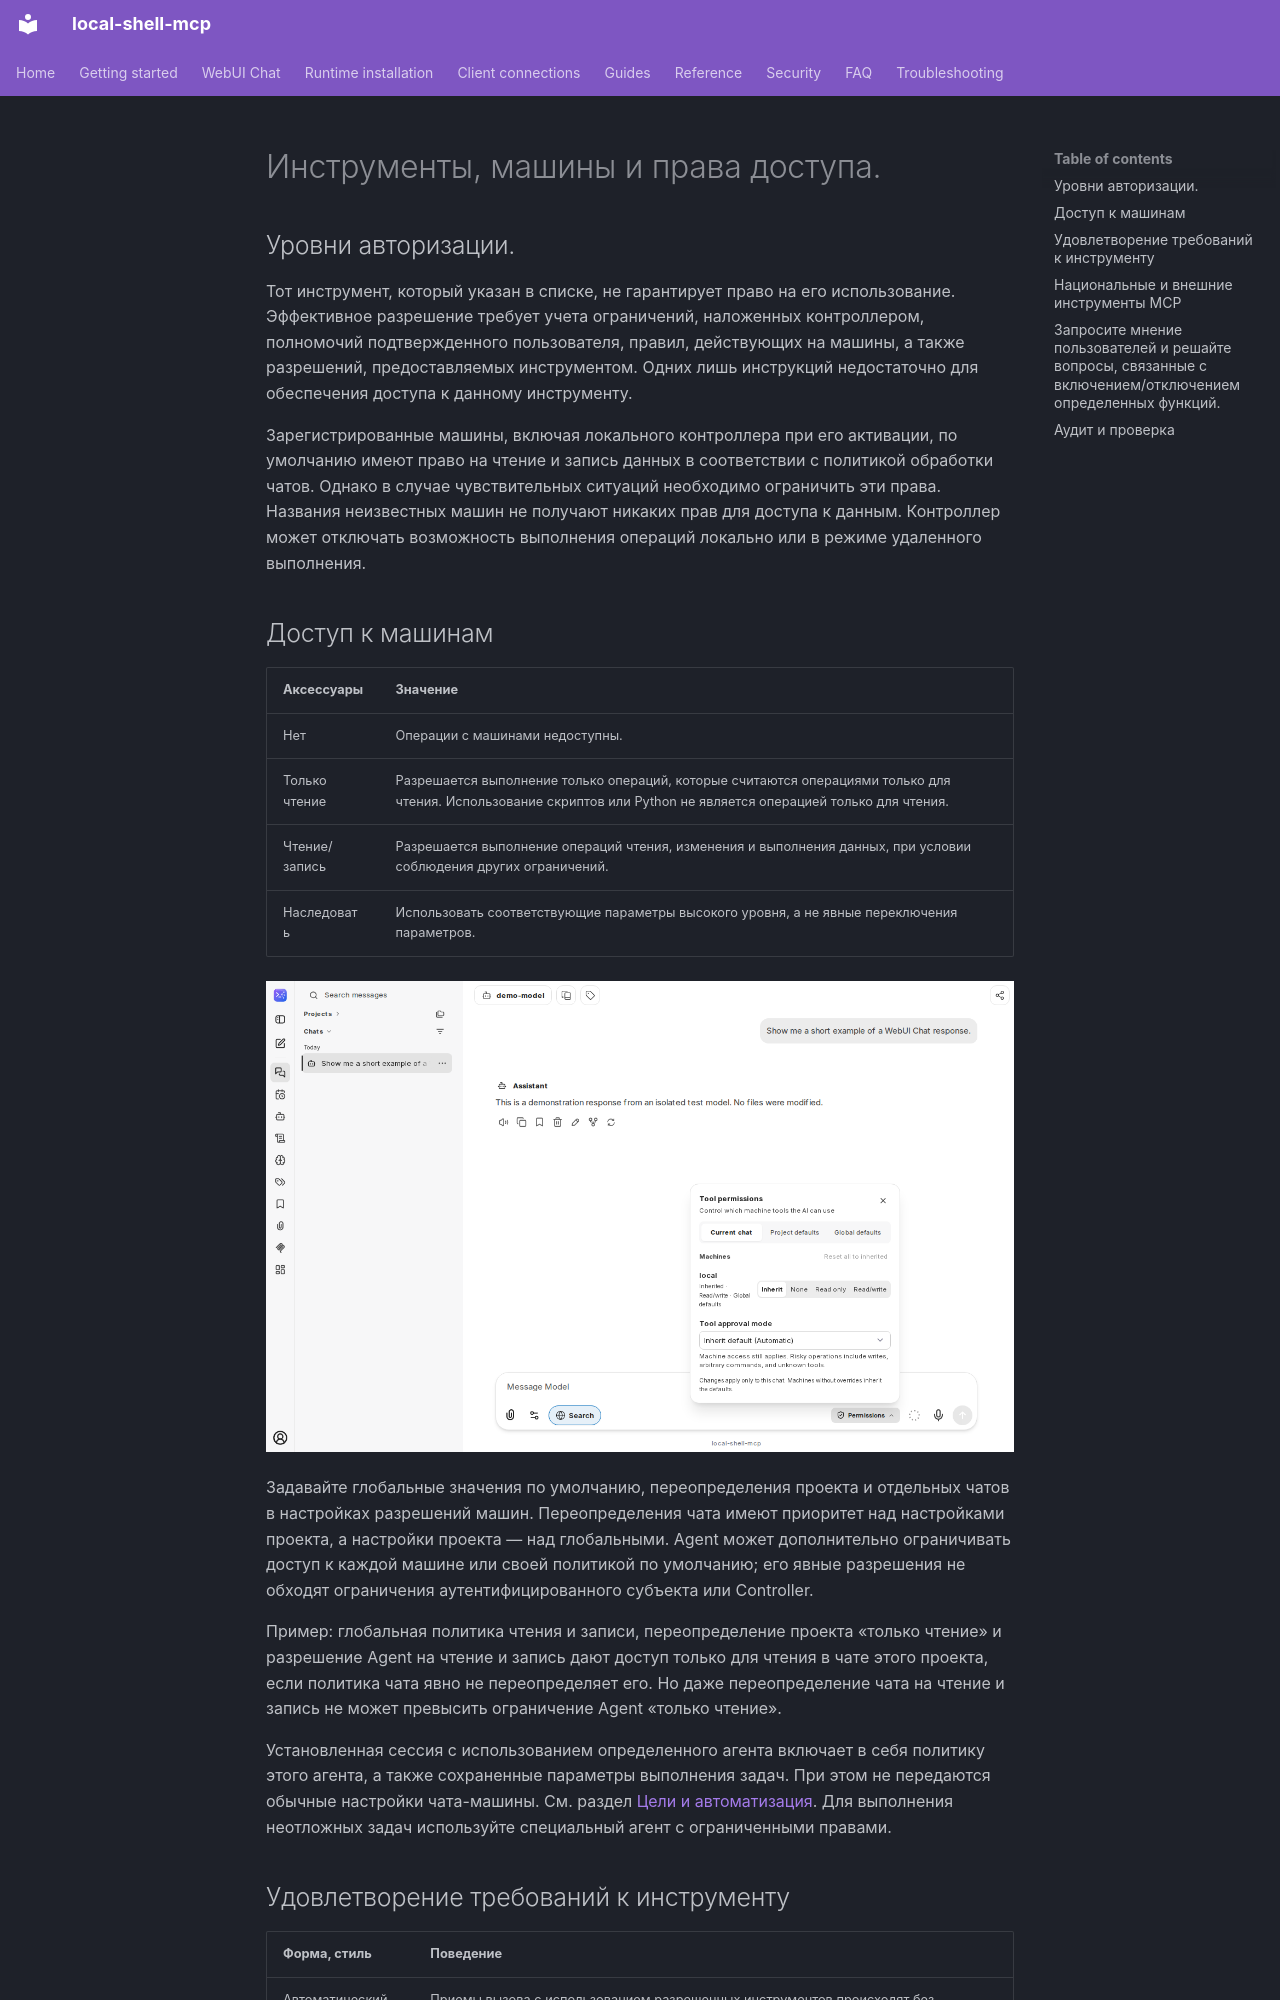

repository: fwerkor/local-shell-mcp · page: chat/permissions.ru/index.html · generator: mkdocs

<!-- i18n-source-sha256: e5ebd5f8cfb42332f4e38d63eabe47a6274ceacf919130202203bd85917f3469 -->
<!-- Machine-assisted translation; English source is authoritative. -->
# Инструменты, машины и права доступа.

## Уровни авторизации.

Тот инструмент, который указан в списке, не гарантирует право на его использование. Эффективное разрешение требует учета ограничений, наложенных контроллером, полномочий подтвержденного пользователя, правил, действующих на машины, а также разрешений, предоставляемых инструментом. Одних лишь инструкций недостаточно для обеспечения доступа к данному инструменту.

Зарегистрированные машины, включая локального контроллера при его активации, по умолчанию имеют право на чтение и запись данных в соответствии с политикой обработки чатов. Однако в случае чувствительных ситуаций необходимо ограничить эти права. Названия неизвестных машин не получают никаких прав для доступа к данным. Контроллер может отключать возможность выполнения операций локально или в режиме удаленного выполнения.

## Доступ к машинам

| Аксессуары | Значение |
|---|---|
| Нет | Операции с машинами недоступны. |
| Только чтение | Разрешается выполнение только операций, которые считаются операциями только для чтения. Использование скриптов или Python не является операцией только для чтения. |
| Чтение/запись | Разрешается выполнение операций чтения, изменения и выполнения данных, при условии соблюдения других ограничений. |
| Наследовать | Использовать соответствующие параметры высокого уровня, а не явные переключения параметров. |

![Разрешения и режим одобрения использования устройства в процессе общения](../assets/chat/machine-permissions.png)

Задавайте глобальные значения по умолчанию, переопределения проекта и отдельных чатов в настройках разрешений машин. Переопределения чата имеют приоритет над настройками проекта, а настройки проекта — над глобальными. Agent может дополнительно ограничивать доступ к каждой машине или своей политикой по умолчанию; его явные разрешения не обходят ограничения аутентифицированного субъекта или Controller.

Пример: глобальная политика чтения и записи, переопределение проекта «только чтение» и разрешение Agent на чтение и запись дают доступ только для чтения в чате этого проекта, если политика чата явно не переопределяет его. Но даже переопределение чата на чтение и запись не может превысить ограничение Agent «только чтение».

Установленная сессия с использованием определенного агента включает в себя политику этого агента, а также сохраненные параметры выполнения задач. При этом не передаются обычные настройки чата-машины. См. раздел [Цели и автоматизация](automation.md). Для выполнения неотложных задач используйте специальный агент с ограниченными правами.
